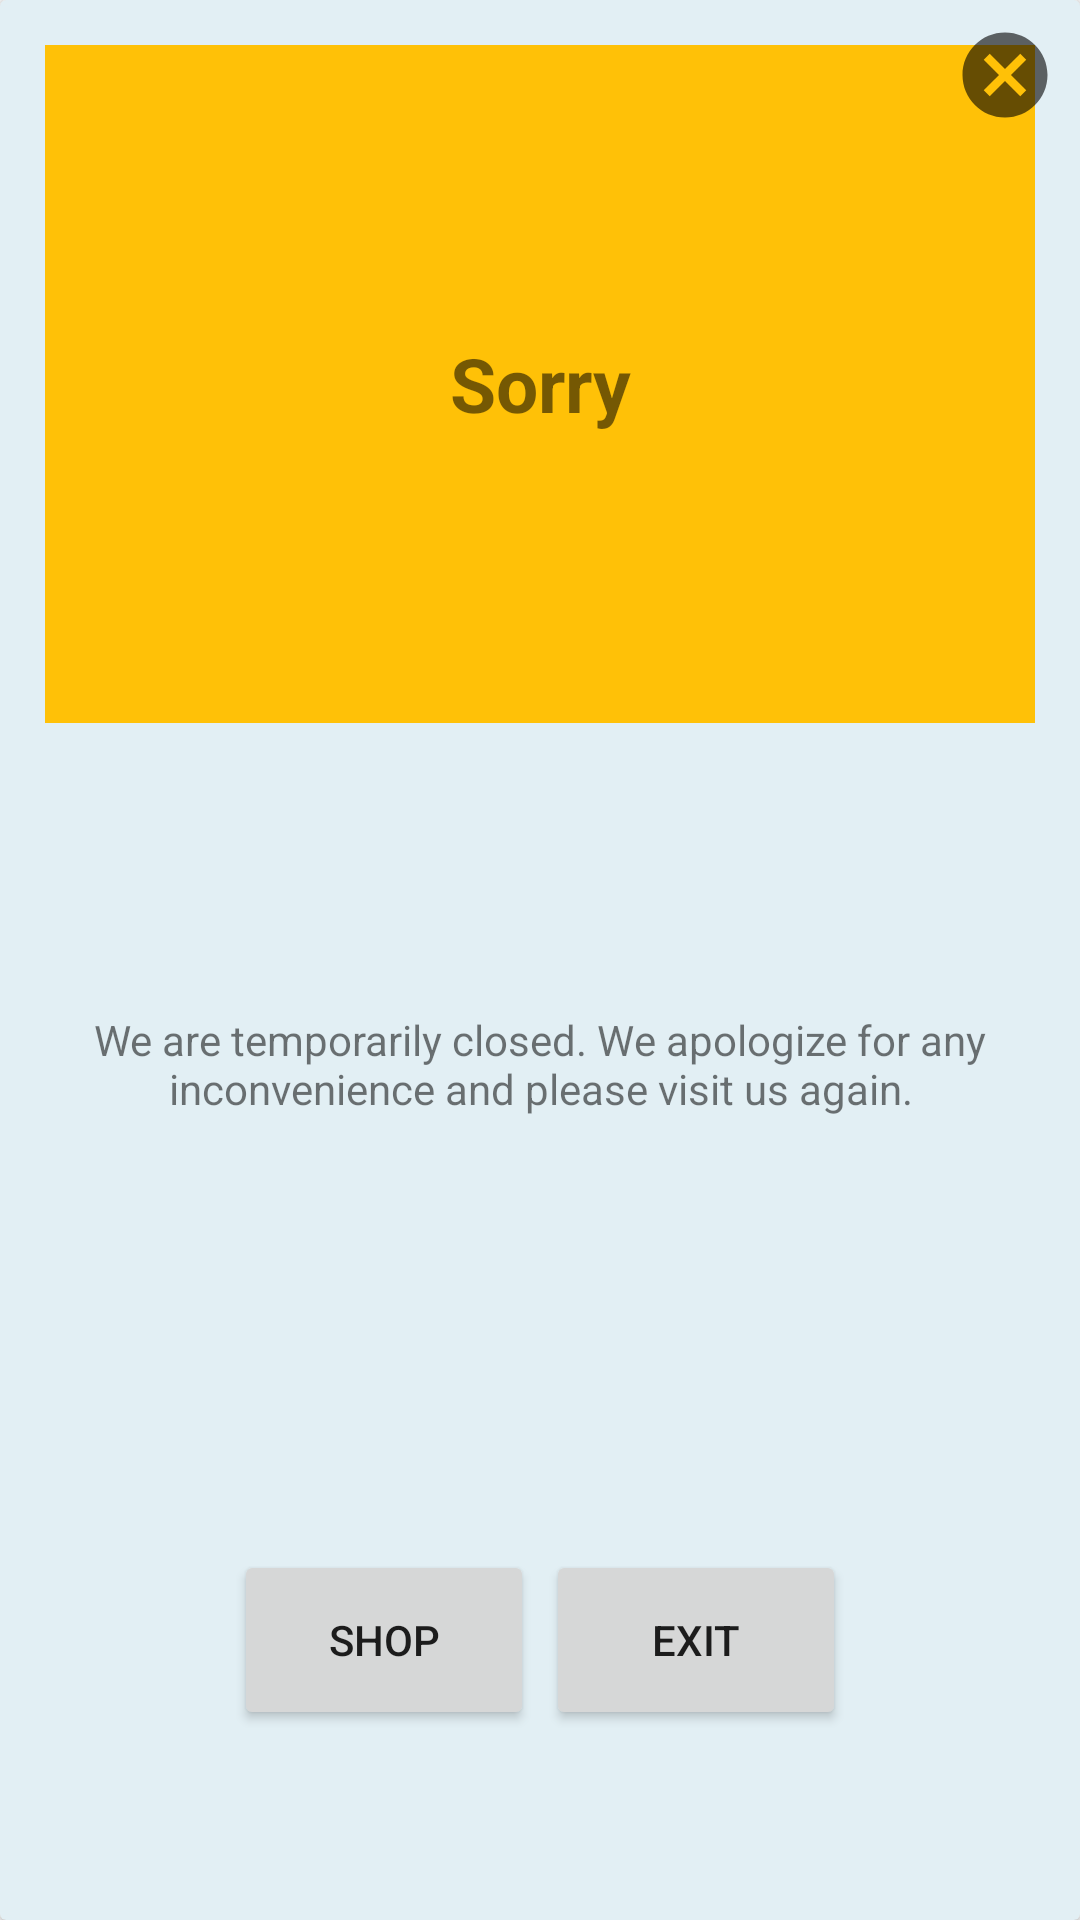

Here is an Android app screen rendered from its layout file. Give the layout XML and the strings, colors and styles it references.
<!-- AndroidManifest.xml: application theme AppTheme -->
<!-- res/layout/order_error_message_layout.xml -->
<?xml version="1.0" encoding="utf-8"?>
<androidx.cardview.widget.CardView xmlns:android="http://schemas.android.com/apk/res/android"
    xmlns:app="http://schemas.android.com/apk/res-auto"
    android:layout_width="match_parent"
    android:layout_height="match_parent"
    app:cardBackgroundColor="@color/bgColor">

    <LinearLayout
        android:layout_width="match_parent"
        android:layout_height="match_parent"
        android:orientation="vertical"
        android:padding="15dp"
        android:weightSum="10">

        <LinearLayout
            android:layout_width="match_parent"
            android:layout_height="wrap_content"
            android:layout_weight="4"
            android:background="#FFC107"
            android:gravity="center"
            android:orientation="vertical">

            <ImageView
                android:layout_width="match_parent"
                android:layout_height="wrap_content"
                android:src="@drawable/ic_baseline_info_40" />

            <TextView
                android:layout_width="match_parent"
                android:layout_height="wrap_content"
                android:gravity="center"
                android:text="Sorry"
                android:textSize="25sp"
                android:textStyle="bold" />
        </LinearLayout>

        <LinearLayout
            android:layout_width="match_parent"
            android:layout_height="wrap_content"
            android:layout_weight="4"
            android:gravity="center"
            android:orientation="vertical">

            <ImageView
                android:layout_width="match_parent"
                android:layout_height="wrap_content"
                android:src="@drawable/ic_baseline_eco_24" />

            <TextView
                android:layout_width="match_parent"
                android:layout_height="wrap_content"
                android:gravity="center"
                android:text="@string/order_info_message" />
        </LinearLayout>

        <LinearLayout
            android:layout_width="match_parent"
            android:layout_height="wrap_content"
            android:layout_weight="2"
            android:gravity="center"
            android:orientation="horizontal">

            <Button
                android:id="@+id/home_button_id"
                android:layout_width="100dp"
                android:layout_height="60dp"
                android:layout_marginRight="2dp"
                android:text="Shop" />

            <Button
                android:id="@+id/exit_button_id"
                android:layout_width="100dp"
                android:layout_height="60dp"
                android:layout_marginLeft="2dp"
                android:text="Exit" />
        </LinearLayout>


    </LinearLayout>

    <ImageButton
        android:id="@+id/cancel_success_dialog_id"
        android:layout_width="50dp"
        android:layout_height="50dp"
        android:layout_gravity="right"
        android:background="#00FFFFFF"
        android:src="@drawable/ic_baseline_cancel_24" />
</androidx.cardview.widget.CardView>
<!-- resources referenced by this layout -->
<resources>
  <color name="bgColor">#E2EFF4</color>
  <!-- drawable ic_baseline_cancel_24 (drawable) -->
  <vector android:height="34dp" android:tint="?attr/colorControlNormal"
      android:viewportHeight="24" android:viewportWidth="24"
      android:width="34dp" xmlns:android="http://schemas.android.com/apk/res/android">
      <path android:fillColor="@android:color/white" android:pathData="M12,2C6.47,2 2,6.47 2,12s4.47,10 10,10 10,-4.47 10,-10S17.53,2 12,2zM17,15.59L15.59,17 12,13.41 8.41,17 7,15.59 10.59,12 7,8.41 8.41,7 12,10.59 15.59,7 17,8.41 13.41,12 17,15.59z"/>
  </vector>
  <string name="order_info_message">We are temporarily closed. We apologize for any inconvenience and please visit us again.</string>
  <style name="AppTheme" parent="Theme.AppCompat.Light.DarkActionBar">
          
          <item name="colorPrimary">@color/colorPrimary</item>
          <item name="colorPrimaryDark">@color/colorPrimaryDark</item>
          <item name="colorAccent">@color/colorAccent</item>
      </style>
  <color name="colorPrimary">#39515C</color>
  <color name="colorPrimaryDark">#1C282E</color>
  <color name="colorAccent">#FF5722</color>
</resources>
